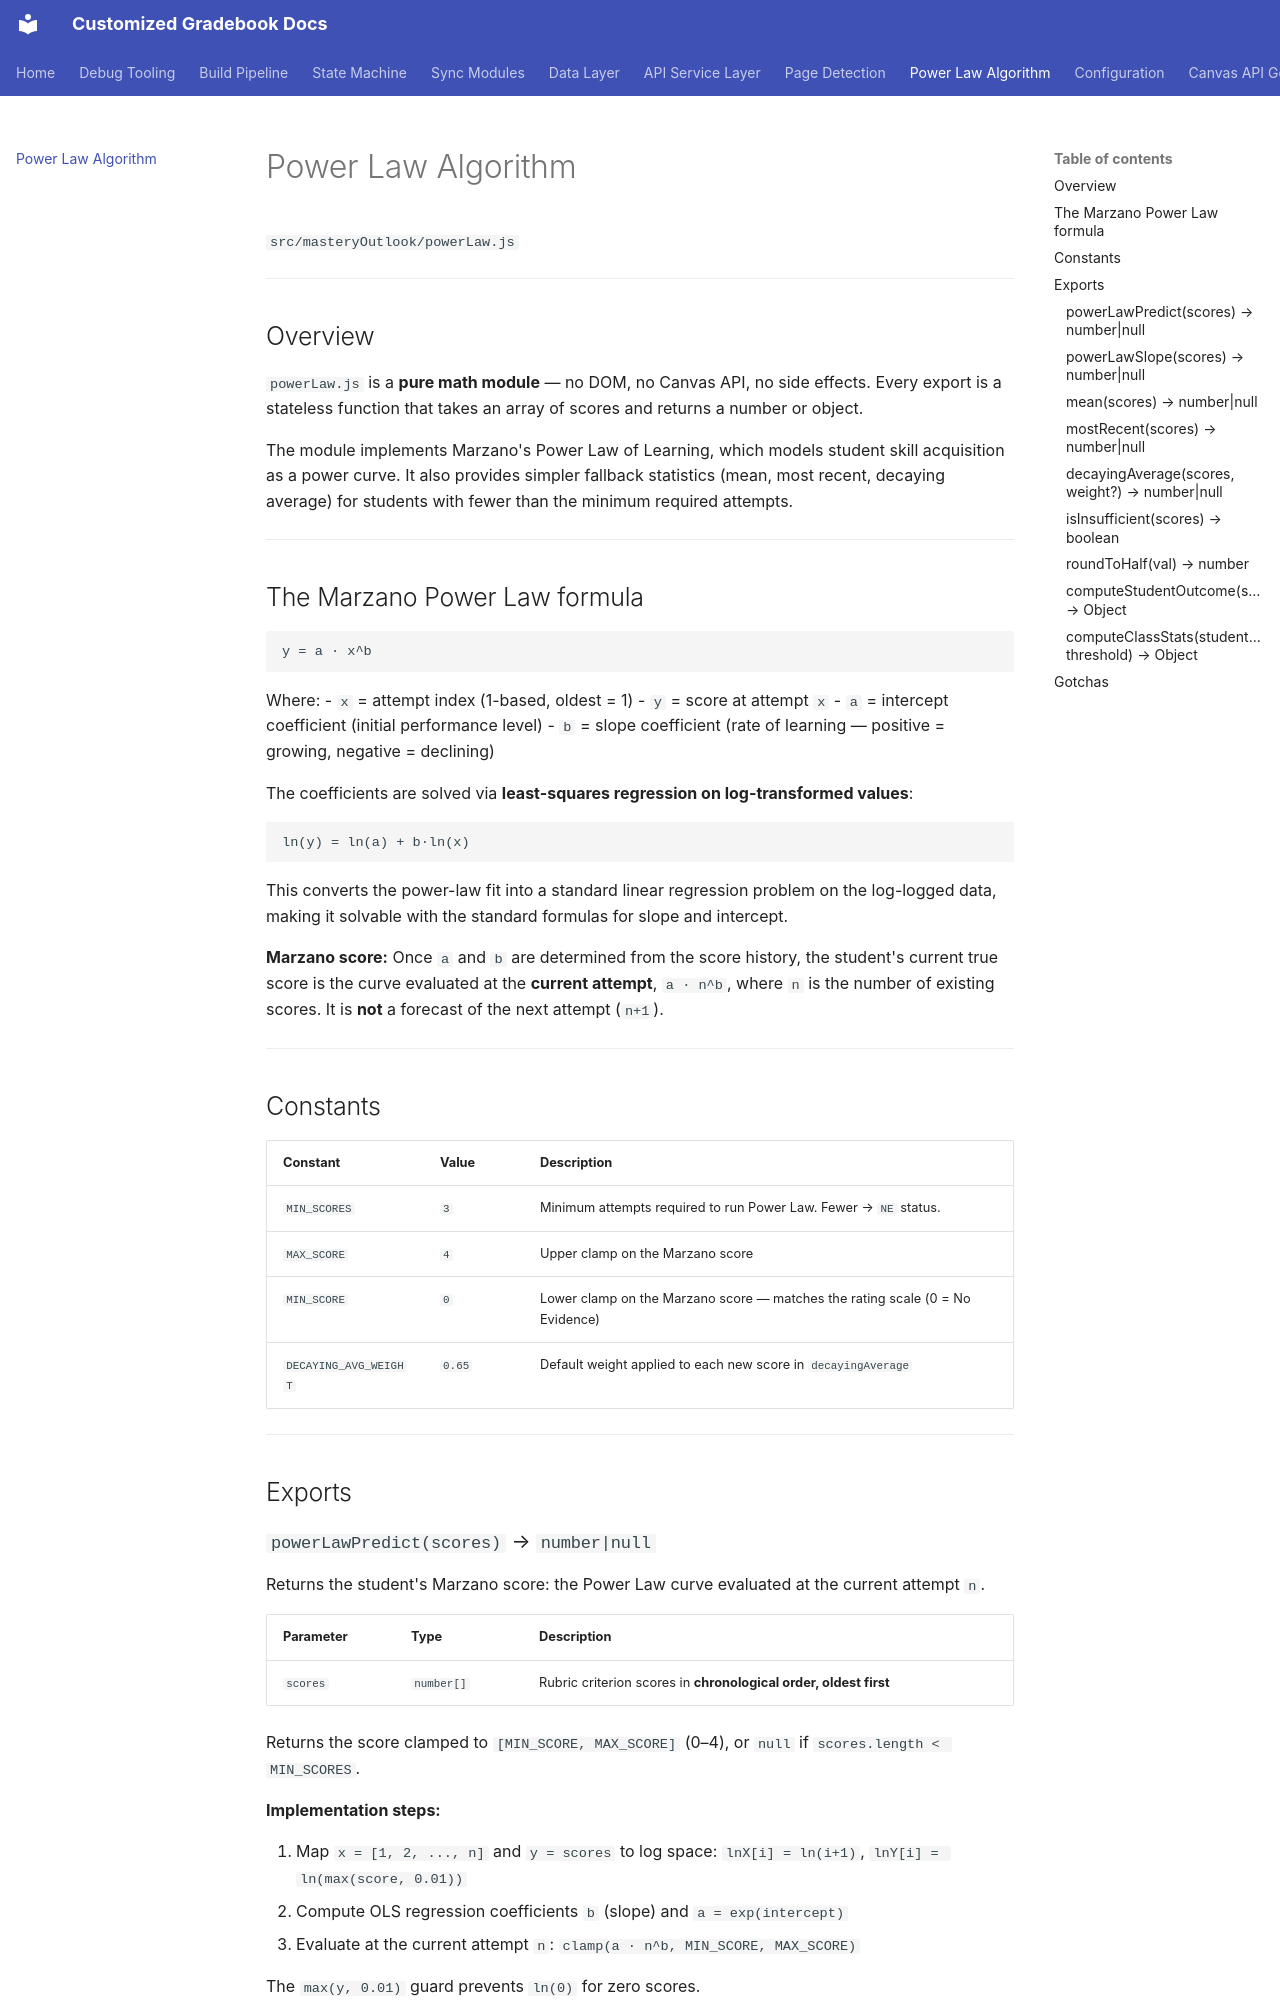

repository: MOREnet-Canvas/CustomizedGradebook · page: power-law/index.html · generator: mkdocs

# Power Law Algorithm

`src/masteryOutlook/powerLaw.js`

---

## Overview

`powerLaw.js` is a **pure math module** — no DOM, no Canvas API, no side effects. Every export is a stateless function that takes an array of scores and returns a number or object.

The module implements Marzano's Power Law of Learning, which models student skill acquisition as a power curve. It also provides simpler fallback statistics (mean, most recent, decaying average) for students with fewer than the minimum required attempts.

---

## The Marzano Power Law formula

```
y = a · x^b
```

Where:
- `x` = attempt index (1-based, oldest = 1)
- `y` = score at attempt `x`
- `a` = intercept coefficient (initial performance level)
- `b` = slope coefficient (rate of learning — positive = growing, negative = declining)

The coefficients are solved via **least-squares regression on log-transformed values**:

```
ln(y) = ln(a) + b·ln(x)
```

This converts the power-law fit into a standard linear regression problem on the log-logged data, making it solvable with the standard formulas for slope and intercept.

**Marzano score:** Once `a` and `b` are determined from the score history, the student's current true score is the curve evaluated at the **current attempt**, `a · n^b`, where `n` is the number of existing scores. It is **not** a forecast of the next attempt (`n+1`).

---

## Constants

| Constant | Value | Description |
|----------|-------|-------------|
| `MIN_SCORES` | `3` | Minimum attempts required to run Power Law. Fewer → `NE` status. |
| `MAX_SCORE` | `4` | Upper clamp on the Marzano score |
| `MIN_SCORE` | `0` | Lower clamp on the Marzano score — matches the rating scale (0 = No Evidence) |
| `DECAYING_AVG_WEIGHT` | `0.65` | Default weight applied to each new score in `decayingAverage` |

---

## Exports

### `powerLawPredict(scores)` → `number|null`

Returns the student's Marzano score: the Power Law curve evaluated at the current attempt `n`.

| Parameter | Type | Description |
|-----------|------|-------------|
| `scores` | `number[]` | Rubric criterion scores in **chronological order, oldest first** |

Returns the score clamped to `[MIN_SCORE, MAX_SCORE]` (0–4), or `null` if `scores.length < MIN_SCORES`.

**Implementation steps:**

1. Map `x = [1, 2, ..., n]` and `y = scores` to log space: `lnX[i] = ln(i+1)`, `lnY[i] = ln(max(score, 0.01))`
2. Compute OLS regression coefficients `b` (slope) and `a = exp(intercept)`
3. Evaluate at the current attempt `n`: `clamp(a · n^b, MIN_SCORE, MAX_SCORE)`

The `max(y, 0.01)` guard prevents `ln(0)` for zero scores.

---

### `powerLawSlope(scores)` → `number|null`

Returns the `b` coefficient from the Power Law regression. Positive = student improving, negative = declining, near zero = flat trajectory.

Same input and minimum-score requirements as `powerLawPredict`. Returns `null` if insufficient data.

---
